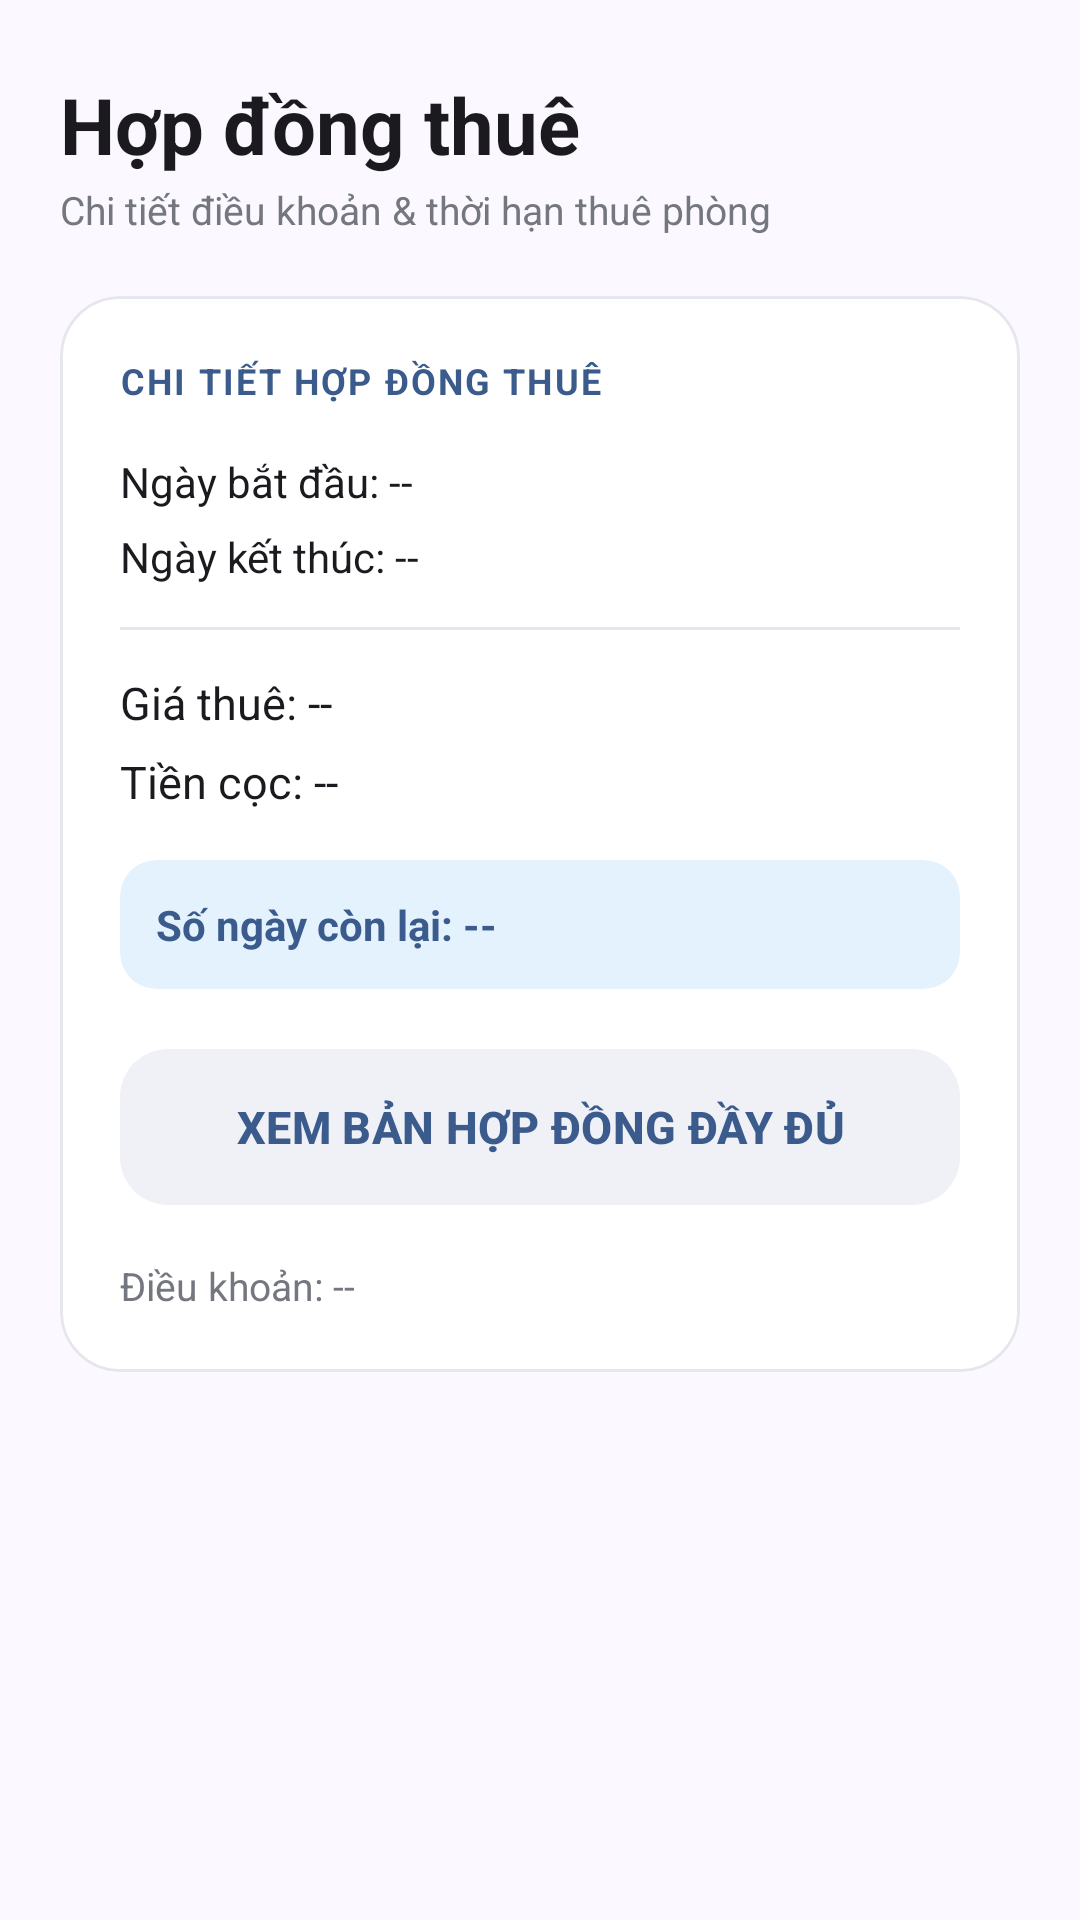

Android layout source for this screen:
<!-- AndroidManifest.xml: application theme Theme.Manager_room -->
<!-- res/layout/fragment_user_contract.xml -->
<?xml version="1.0" encoding="utf-8"?>
<ScrollView xmlns:android="http://schemas.android.com/apk/res/android"
    xmlns:app="http://schemas.android.com/apk/res-auto"
    android:layout_width="match_parent"
    android:layout_height="match_parent"
    android:background="@color/bg_light"
    android:fillViewport="true"
    android:scrollbars="none">

    <LinearLayout
        android:layout_width="match_parent"
        android:layout_height="wrap_content"
        android:orientation="vertical"
        android:padding="20dp">

        
        <LinearLayout
            android:layout_width="match_parent"
            android:layout_height="wrap_content"
            android:layout_marginTop="4dp"
            android:layout_marginBottom="20dp"
            android:orientation="vertical">

            <TextView
                android:layout_width="wrap_content"
                android:layout_height="wrap_content"
                android:text="Hợp đồng thuê"
                android:textColor="@color/text_primary"
                android:textSize="26sp"
                android:textStyle="bold" />

            <TextView
                android:layout_width="wrap_content"
                android:layout_height="wrap_content"
                android:layout_marginTop="2dp"
                android:text="Chi tiết điều khoản &amp; thời hạn thuê phòng"
                android:textColor="@color/text_secondary"
                android:textSize="13sp" />
        </LinearLayout>

        
        <com.google.android.material.card.MaterialCardView
            android:layout_width="match_parent"
            android:layout_height="wrap_content"
            app:cardBackgroundColor="@android:color/white"
            app:cardCornerRadius="20dp"
            app:cardElevation="0dp"
            app:strokeColor="@color/stroke_light"
            app:strokeWidth="1dp">

            <LinearLayout
                android:layout_width="match_parent"
                android:layout_height="wrap_content"
                android:orientation="vertical"
                android:padding="20dp">

                <TextView
                    android:layout_width="wrap_content"
                    android:layout_height="wrap_content"
                    android:letterSpacing="0.06"
                    android:text="CHI TIẾT HỢP ĐỒNG THUÊ"
                    android:textColor="@color/primary_slate_blue"
                    android:textSize="12sp"
                    android:textStyle="bold" />

                
                <LinearLayout
                    android:layout_width="match_parent"
                    android:layout_height="wrap_content"
                    android:layout_marginTop="16dp"
                    android:orientation="vertical">

                    <TextView
                        android:id="@+id/tvStartDate"
                        android:layout_width="wrap_content"
                        android:layout_height="wrap_content"
                        android:text="Ngày bắt đầu: --"
                        android:textColor="@color/text_primary"
                        android:textSize="14sp" />

                    <TextView
                        android:id="@+id/tvEndDate"
                        android:layout_width="wrap_content"
                        android:layout_height="wrap_content"
                        android:layout_marginTop="6dp"
                        android:text="Ngày kết thúc: --"
                        android:textColor="@color/text_primary"
                        android:textSize="14sp" />
                </LinearLayout>

                <View
                    android:layout_width="match_parent"
                    android:layout_height="1dp"
                    android:layout_marginVertical="14dp"
                    android:background="@color/stroke_light" />

                
                <LinearLayout
                    android:layout_width="match_parent"
                    android:layout_height="wrap_content"
                    android:orientation="vertical">

                    <TextView
                        android:id="@+id/tvPrice"
                        android:layout_width="wrap_content"
                        android:layout_height="wrap_content"
                        android:text="Giá thuê: --"
                        android:textColor="@color/text_primary"
                        android:textSize="15sp"
                        android:textStyle="normal" />

                    <TextView
                        android:id="@+id/tvDeposit"
                        android:layout_width="wrap_content"
                        android:layout_height="wrap_content"
                        android:layout_marginTop="6dp"
                        android:text="Tiền cọc: --"
                        android:textColor="@color/text_primary"
                        android:textSize="15sp"
                        android:textStyle="normal" />
                </LinearLayout>

                
                <com.google.android.material.card.MaterialCardView
                    android:layout_width="match_parent"
                    android:layout_height="wrap_content"
                    android:layout_marginTop="16dp"
                    app:cardBackgroundColor="@color/stat_blue_bg"
                    app:cardCornerRadius="12dp"
                    app:cardElevation="0dp"
                    app:strokeWidth="0dp">

                    <TextView
                        android:id="@+id/tvDaysRemaining"
                        android:layout_width="match_parent"
                        android:layout_height="wrap_content"
                        android:padding="12dp"
                        android:text="Số ngày còn lại: --"
                        android:textColor="@color/primary_slate_blue"
                        android:textSize="14sp"
                        android:textStyle="bold" />
                </com.google.android.material.card.MaterialCardView>
                <com.google.android.material.button.MaterialButton
                    android:id="@+id/btnViewFullContract"
                    style="@style/Widget.App.Button"
                    android:layout_width="match_parent"
                    android:layout_height="wrap_content"
                    android:layout_marginTop="20dp"
                    android:text="Xem bản hợp đồng đầy đủ" />
                
                <TextView
                    android:id="@+id/tvTerms"
                    android:layout_width="wrap_content"
                    android:layout_height="wrap_content"
                    android:layout_marginTop="18dp"
                    android:lineSpacingExtra="3dp"
                    android:text="Điều khoản: --"
                    android:textColor="@color/text_secondary"
                    android:textSize="13sp" />

            </LinearLayout>
        </com.google.android.material.card.MaterialCardView>

    </LinearLayout>
</ScrollView>
<!-- resources referenced by this layout -->
<resources>
  <color name="bg_light">#FBF8FF</color>
  <color name="primary_slate_blue">#3B5B8C</color>
  <color name="stat_blue_bg">#E3F2FD</color>
  <color name="stroke_light">#E6E6EE</color>
  <color name="text_primary">#1B1B1F</color>
  <color name="text_secondary">#74777F</color>
  <style name="Widget.App.Button" parent="Widget.Material3.Button.TonalButton">
          <item name="backgroundTint">@color/tonal_btn_bg</item>
          <item name="android:textColor">@color/primary_slate_blue</item>
          <item name="android:textAllCaps">true</item>
          <item name="android:textStyle">bold</item>
          <item name="android:textSize">15sp</item>
          <item name="android:minHeight">52dp</item>
          <item name="cornerRadius">16dp</item>
          <item name="android:insetTop">0dp</item>
          <item name="android:insetBottom">0dp</item>
      </style>
  <style name="Theme.Manager_room" parent="Theme.Material3.DayNight.NoActionBar">
          <item name="colorPrimary">@color/primary_slate_blue</item>
          <item name="colorOnPrimary">#FFFFFF</item>
          <item name="colorPrimaryContainer">@color/primary_container</item>
          <item name="colorOnPrimaryContainer">@color/primary_slate_blue</item>
  
          <item name="android:windowBackground">@color/bg_light</item>
          <item name="colorSurface">#FFFFFF</item>
          <item name="colorOnSurface">@color/text_primary</item>
          <item name="colorOnSurfaceVariant">@color/text_secondary</item>
  
          <item name="android:statusBarColor">@color/bg_light</item>
          <item name="android:windowLightStatusBar">true</item>
  
          <item name="colorSecondaryContainer">@color/primary_container</item>
      </style>
  <color name="tonal_btn_bg">#F0F1F7</color>
  <color name="primary_container">#D8E2FF</color>
</resources>
